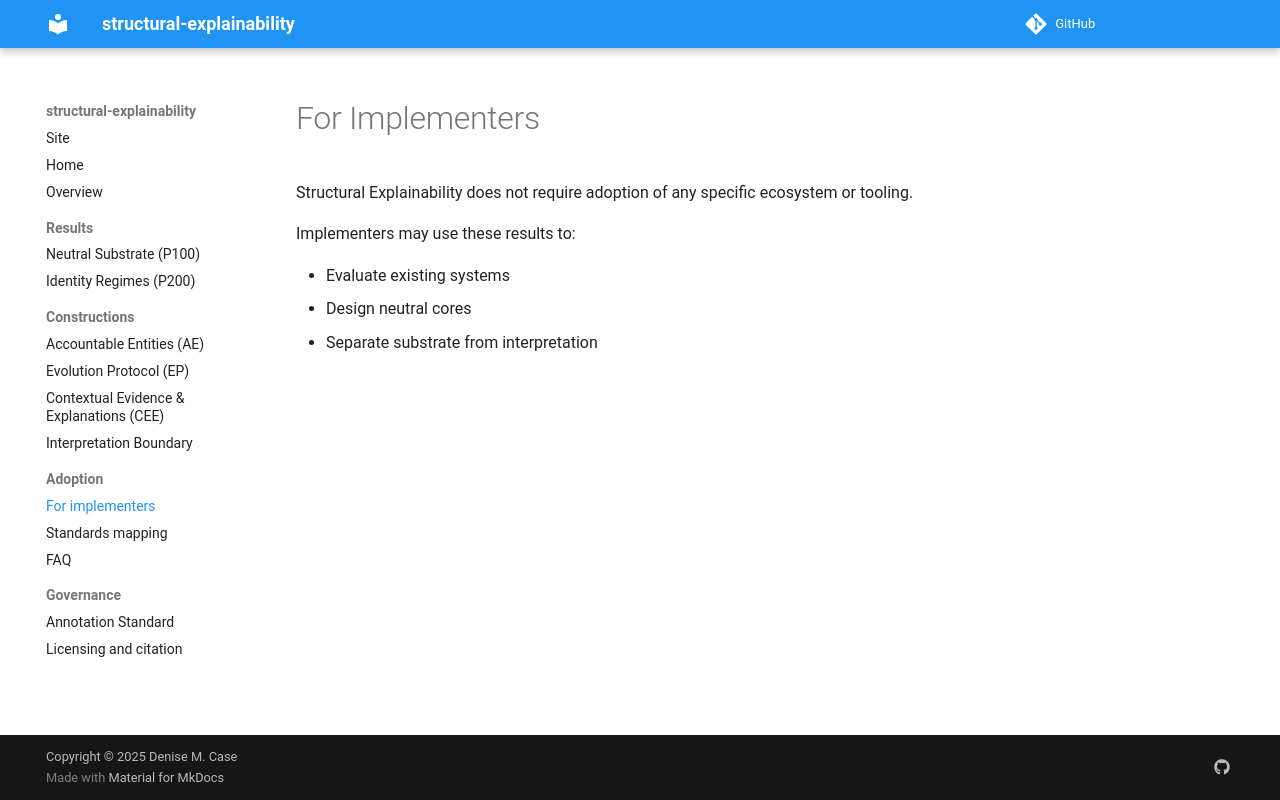

repository: structural-explainability/site · page: en/adoption/implementers/index.html · generator: mkdocs

# For Implementers

Structural Explainability does not require
adoption of any specific ecosystem or tooling.

Implementers may use these results to:

- Evaluate existing systems
- Design neutral cores
- Separate substrate from interpretation
